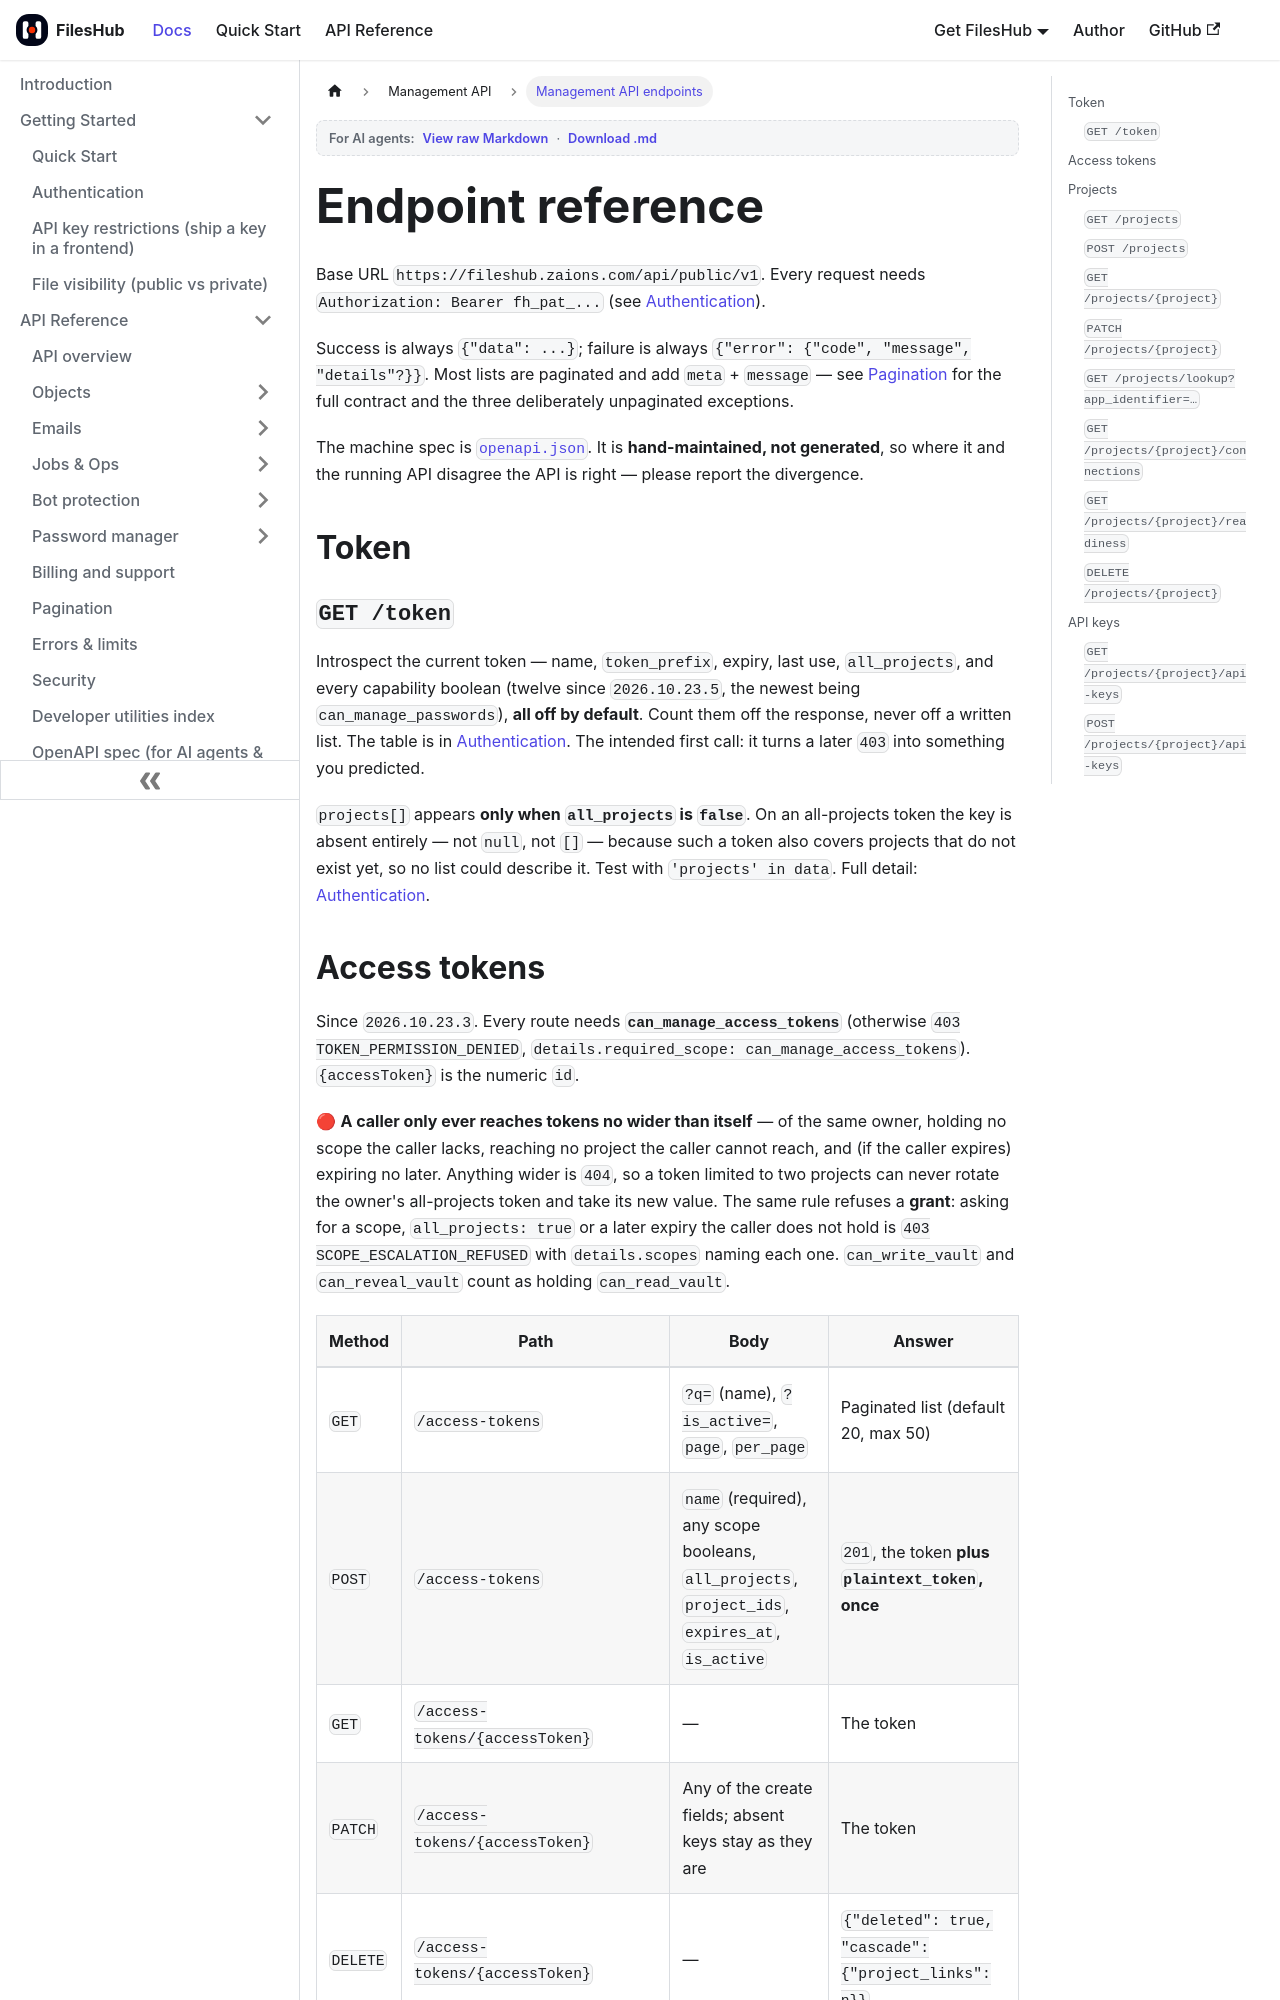

repository: aoneahsan/files-hub-docs · page: management-api/endpoints.html · generator: docusaurus

---
sidebar_position: 3
title: Management API endpoints
description: Full endpoint reference for the FilesHub Public Management API — access tokens, projects, API keys (create, rotate, reveal), origins, global origins, and reverse key lookup, with request and response examples.
keywords: [fileshub management api endpoints, create project api, create api key api, rotate api key, reveal api key, manage origins api, global origins api, api-keys lookup, access token, create access token api, rotate access token]
last_update:
  date: 2026-11-21
  author: Ahsan Mahmood
---

# Endpoint reference

Base URL `https://fileshub.zaions.com/api/public/v1`. Every request needs
`Authorization: Bearer fh_pat_...` (see [Authentication](./authentication.md)).

Success is always `{"data": ...}`; failure is always `{"error": {"code", "message", "details"?}}`. Most lists
are paginated and add `meta` + `message` — see [Pagination](../api/pagination.md) for the full contract and
the three deliberately unpaginated exceptions.

The machine spec is [`openapi.json`](https://fileshub-docs.zaions.com/openapi.json). It is **hand-maintained,
not generated**, so where it and the running API disagree the API is right — please report the divergence.

## Token

### `GET /token`
Introspect the current token — name, `token_prefix`, expiry, last use, `all_projects`, and every capability
boolean (twelve since `2026.10.23.5`, the newest being `can_manage_passwords`), **all off by default**.
Count them off the response, never off a written list. The table is in [Authentication](./authentication.md#introspect-first). The intended first call: it turns a later `403` into something you predicted.

`projects[]` appears **only when `all_projects` is `false`**. On an all-projects token the key is absent
entirely — not `null`, not `[]` — because such a token also covers projects that do not exist yet, so no
list could describe it. Test with `'projects' in data`. Full detail: [Authentication](./authentication.md).
